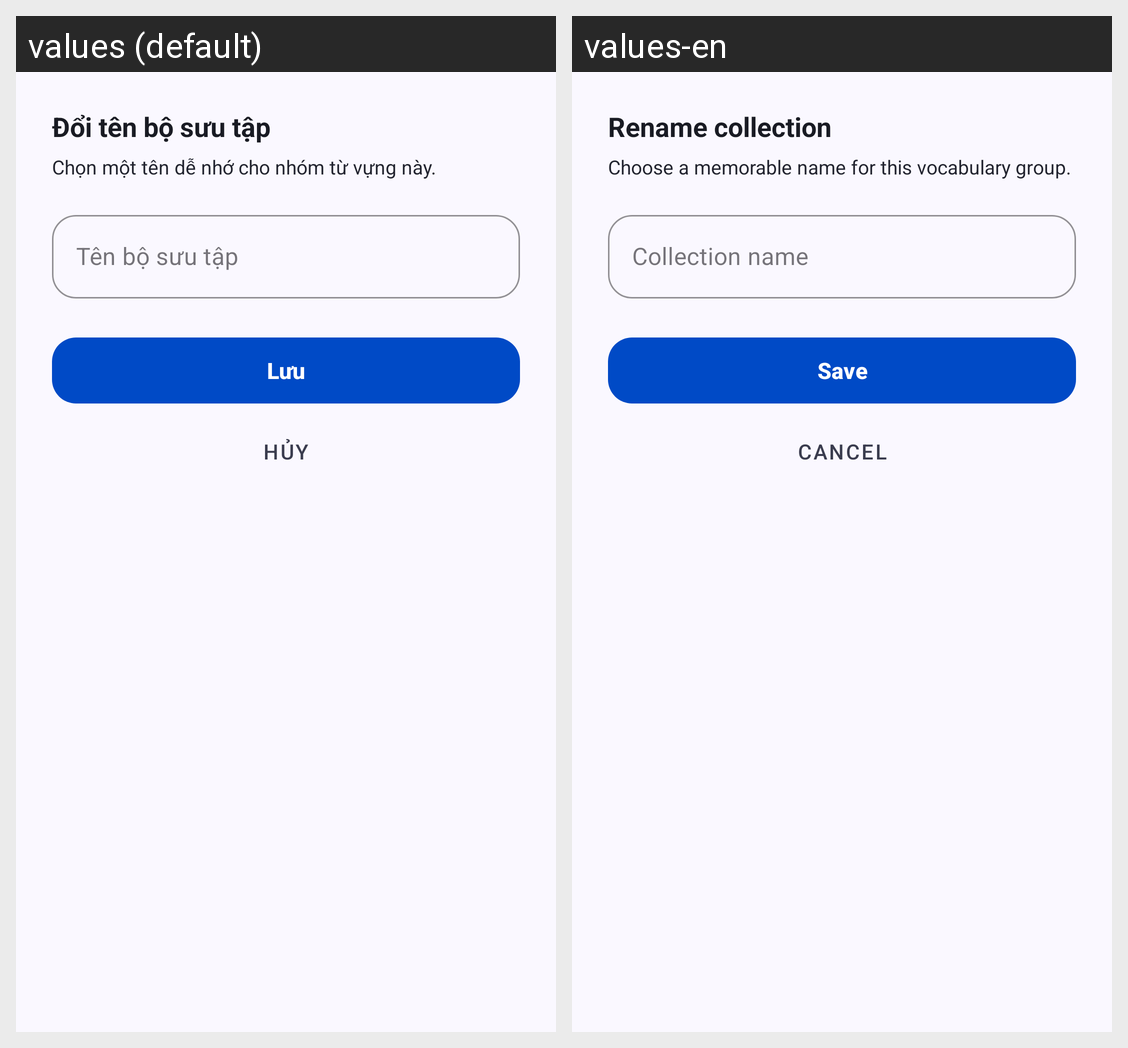

Strings drawn on this Android screen and how each of the app's shown locales translates them:
Android screen res/layout/dialog_collection_rename.xml rendered under 2 locales, left to right: values (default), values-en. Device: Nexus 5 (rendered at 1080×1920; each locale shown at half size, 540×960, under a caption strip naming it); theme Theme.ObjectLanguage.
Strings drawn on this screen, with the default value and each locale's value (text and hints the layout hard-codes, and strings that could not be matched under every locale, appear in the picture but are not listed):

collection_rename_title
  values: Đổi tên bộ sưu tập
  values-en: Rename collection

collection_rename_subtitle
  values: Chọn một tên dễ nhớ cho nhóm từ vựng này.
  values-en: Choose a memorable name for this vocabulary group.

collection_dialog_name_hint
  values: Tên bộ sưu tập
  values-en: Collection name

btn_save
  values: Lưu
  values-en: Save

btn_cancel
  values: Hủy
  values-en: Cancel
